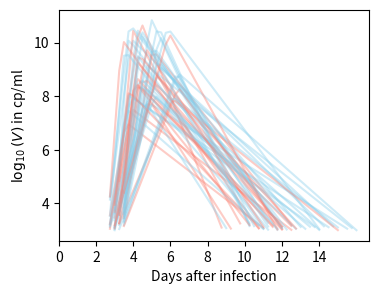

Here is the Python script that generated this plot: (Note: this script raises an exception after producing the figure.)
'''
Auxiliary functions for calculating and testing the viral load model.

Copyright 2023 Matrix Research, Inc.

Licensed under the Apache License, Version 2.0 (the "License");
you may not use this file except in compliance with the License.
You may obtain a copy of the License at

    http://www.apache.org/licenses/LICENSE-2.0

Unless required by applicable law or agreed to in writing, software
distributed under the License is distributed on an "AS IS" BASIS,
WITHOUT WARRANTIES OR CONDITIONS OF ANY KIND, either express or implied.
See the License for the specific language governing permissions and
limitations under the License.
'''

import numpy as np
from matplotlib import pyplot as plt
from itertools import cycle


def viralHingeProfile(t0, tP, Vp, tF, Vd=3, tD=0, ticklen=1, tickforecast=100):
    '''
[redacted]

    t0: time detectable
    tP: time peak viral load is reached
    Vp: value of log10 peak viral load 
    tF: time disease is no longer detectable
    Vd: detectable viral load (log10) 
    tD: infection tick (date of infection)
    ticklen: length of one tick in days 
    dayforecast: number of days in the future to forecast the disease
    '''

    ticks = np.arange(tD, tD + tickforecast*ticklen, ticklen)
    viralLoad = np.zeros(tickforecast)
    t0tP = (ticks >= t0) & (ticks <= tP)
    tPtF = (ticks >= tP) & (ticks <= tF)

    # y = m(x-x1) + y1
    viralLoad[t0tP] = 10**(Vd + (Vp-Vd)/(tP-t0) * (ticks[t0tP] - t0)) # convert from log10
    viralLoad[tPtF] = 10**(Vd + (Vd-Vp)/(tF-tP) * (ticks[tPtF] - tF))

    return viralLoad

def allocateViralParameters(symptomaticIds, tD): 
    '''
    Distribute parameters for viral model 

    Input
        symptomaticIds: boolean array marking symptomatic agents 
        tD: date of infection (tick index)
    Return
        dictionary of infection parameters
    '''
    nAgents = len(symptomaticIds)
    tS = np.array([99999.0]*nAgents) 
    tF = np.array([99999.0]*nAgents) 

    t0 = tD + np.random.uniform(2.5, 3.5, (nAgents))  # time first detectable
    tP = t0 + np.minimum(np.random.gamma(1.5, 1, (nAgents)) + 0.5, 3) # time of peak viral load
    Vp = np.random.uniform(7, 11, (nAgents)) # peak viral load value
    # Symptomatics
    tS[symptomaticIds] = tP[symptomaticIds] + np.random.uniform(0, 3, (np.sum(symptomaticIds))) # time symptoms appear
    tF[symptomaticIds] = tS[symptomaticIds] + np.random.uniform(4, 9, (np.sum(symptomaticIds))) # time VL no longer detectable
    # Asymptomatics 
    tF[~symptomaticIds] = tP[~symptomaticIds] + np.random.uniform(4, 9, (np.sum(~symptomaticIds))) # time VL no longer detectable

    return dict(t0=t0, tP=tP, Vp=Vp, tS=tS, tF=tF)

def computeAllViralLoads(numAgents, fractionSymptomatic, tD=0, ticklen=1, tickforecast=100):
    '''
    Conductor function 

    Input:
        numAgents: number of infected agents 
        fractionSymptomatic: fraction of infected agents that experience symptoms
        tD: array of ticks when agents became infected 
        ticklen: length of one tick (days)
        tickforecast: days in the future to forecast viral load
    Return:
        viralLoadArr: Array with shape (numAgents x tickforecast) that holds viral load values (absolute, not log10)
        symptom array: Array shape (numAgents) - date symptoms start if agent is symptomatic, else \infty
    '''
    # assign symptomatic agents
    symptomaticIdxs = np.random.choice(numAgents, int(np.round(numAgents*fractionSymptomatic)), replace=False)
    symptomaticArr = np.array([x in symptomaticIdxs for x in range(numAgents)])

    v = allocateViralParameters(symptomaticArr, tD=tD)
    try: 
        viralLoadArr = [viralHingeProfile(t0=t0, 
                                        tP=tP, 
                                        Vp=Vp, 
                                        tF=tF, 
                                        Vd=3, tD=tD, 
                                        ticklen=ticklen, 
                                        tickforecast=(tickforecast-tD) if tD < 0 else tickforecast)[-tickforecast:]  
                                        for (t0, tP, Vp, _, tF, tD) in zip(*v.values(),tD)]
    except: 
        viralLoadArr = [viralHingeProfile(t0=t0, 
                                        tP=tP, 
                                        Vp=Vp, 
                                        tF=tF, 
                                        Vd=3, tD=tD, 
                                        ticklen=ticklen, 
                                        tickforecast=(tickforecast-tD) if tD < 0 else tickforecast)[-tickforecast:]  
                                        for (t0, tP, Vp, _, tF, tD) in zip(*v.values(),cycle([tD]))]

    return viralLoadArr, v['tS'] 

#======================================================================================================
# Hinge function tests
if __name__ == "__main__":
    
    from matplotlib import pyplot as plt

    currDay = 0
    tickLen = 0.25
    tickForecast = 100
    viralLoadArr, symptomsStart = computeAllViralLoads(50, 0.6, tD=currDay, ticklen=tickLen)

    plt.figure(figsize=(4,3))
    for s, arr in zip(symptomsStart, viralLoadArr):
        ticks = np.arange(currDay, currDay + tickForecast*tickLen, tickLen)
        if s < 99999:
            plt.plot(ticks[arr>0], np.log10(arr[arr>0]), color='skyblue', alpha=0.4, label='Symptomatic')
        else:
            plt.plot(ticks[arr>0], np.log10(arr[arr>0]), color='salmon', alpha=0.4, label='Asymptomatic')

    plt.xlabel('Days after infection')
    #plt.xlim([0,16])
    #plt.legend()
    plt.xticks(list(range(0,16,2)))
    plt.ylabel(r'$\log_{10}(V)$ in cp/ml')
    plt.rcParams['figure.dpi'] = 500
    plt.rcParams['savefig.dpi'] = 500
    plt.rcParams['savefig.bbox'] = 'tight'
    plt.savefig('FILL/YOUR/PATH/batchViralLoads.png')
